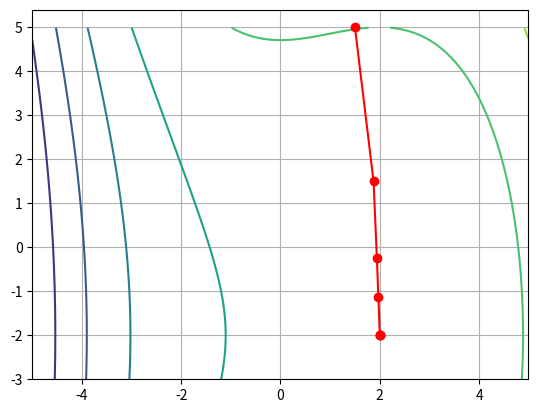

Python code for this plot:
"Найти точкуминимума функции методом Ньютона-Рафсона. "
"Для одномерной минимизации использовать методквадратичной интерполяции. "
"Для поиска интервала унимодальности использовать алгоритм Свенна. "
"В окрестности точки минимума построить линии уровня и траекторию поиска. "

import numpy as np
import matplotlib.pyplot as plt

def func(x,y): #выдает значение функции в заданной точке
    f=x**3-3*x**2+y**2+4*y+9
    return f

def first_przv_x(x,y):
    f=3*x**2-6*x
    return f

def second_przv_x(x,y):
    f=6*x-6
    return f

def first_przv_y(x,y):
    f=2*y+4
    return f

def second_przv_y(x,y):
    return 2

def second_przv_xy(x,y):
    return 0

def ober_matr(c):
    det=c[0][0]*c[1][1]-c[0][1]*c[1][0]
    cc=c[0][0]
    c[0][0]=c[1][1]/det
    c[1][1]=cc/det
    cc=c[0][1]
    c[0][1]=-c[0][1]/det
    c[1][0]=-c[1][0]/det
    
def proizv(gessian,grad,p):
    p0=gessian[0][0]*grad[0]+gessian[0][1]*grad[1]
    p1=gessian[1][0]*grad[0]+gessian[1][1]*grad[1]
    return p0, p1 
    
def swenn_x(h,a,y):
    a[1]=a[0]+h
    if func(a[1],y)>func(a[0],y):
        h=-h
        a[1]=a[0]+h
    while func(a[1],y)<func(a[0],y):
        a[0]=a[1]
        a[1]=a[0]+h
        h=h*2     


def swenn_y(h,b,x):
    b[1]=b[0]+h
    if func(x,b[1])>func(x,b[0]):
        h=-h
        b[1]=b[0]+h
    while func(x,b[1])<func(x,b[0]):
        b[0]=b[1]
        b[1]=b[0]+h
        h=h*2

    
def alfa_x(alfa,a0,a1,y_const,p,x_const):
    x_min=0
    if a1<a0:
        c=a1
        a1=a0
        a0=c
    dx=0.01
    e=0.001
    x1=a0
    ff=True
    while ff==True:
        x2=x1+dx
        f1=func(x1,y_const)
        f2=func(x2,y_const)
        if f1>f2:
            x3=x1+2*dx
        else:   
            x3=x1-dx
        f3=func(x3,y_const)
        f_min=min(f1,f2)
        f_min=min(f_min,f3)
        if f_min==f1: 
            x_min=x1
        else:
            if f_min==f2: 
                x_min=x2
            else:                
                if f_min==f3: 
                    x_min=x3
        x_=((x2 * x2 - x3 * x3) * f1 + (x3 * x3 - x1 * x1) * f2 + (x1 * x1 - x2 * x2) * f3) /(((x2 - x3) * f1 + (x3 - x1) * f2 + (x1 - x2) * f3) * 2)
        f_=func(x_,y_const)
        if ((((x2 - x3) * f1 + (x3 - x1) * f2 + (x1 - x2) * f3) * 2) == 0):
            x1=x_min
        if abs(f_min-f_)>=e or abs(x_min-x_) >=e:
            if x_<x1 or x_>x3:
                x1=x_
            else: 
                if x_>=x1 and x_<=x3:
                    F=min(f_min,f_)
                    if F==f_min:
                        x1=x_min
                    else:
                        if F==f_:
                            x1=x_
        ff=abs(f_min-f_)>=e and abs(x_min-x_)>=e
        alfa=x_



def alfa_y(alfa,b0,b1,y_const,p,x_const):
    y_min=0
    if b1<b0:
        c=b1
        b1=b0
        b0=c
    dy=0.01
    ee=0.0001
    y1=b0
    ff=True
    while ff==True:
        y2=y1+dy
        f1=func(x_const,y1)
        f2=func(x_const,y2)
        if f1>f2:
            y3=y1+2*dy
        else:   
            y3=y1-dy
        f3=func(x_const,y3)
        f_min=min(f1,f2)
        f_min=min(f_min,f3)
        if f_min==f1: y_min=y1
        if f_min==f2: y_min=y2
        if f_min==f3: y_min=y3
        y_=((y2 * y2 - y3 * y3) * f1 + (y3 * y3 - y1 * y1) * f2 + (y1 * y1 - y2 * y2) * f3) /(((y2 - y3) * f1 + (y3 - y1) * f2 + (y1 - y2) * f3) * 2)
        f_=func(x_const,y_)
        if ((((y2 - y3) * f1 + (y3 - y1) * f2 + (y1 - y2) * f3) * 2) == 0):
            y1=y_min
            continue
        if abs(f_min-f_)>=ee or abs(y_min-y_) >=ee:
            if y_<y1 or y_>y3:
                y1=y_
                continue
            else: 
                if y_>=y1 and y_<=y3:
                    F=min(f_min,f_)
                    if F==f_min:
                        y1=y_min
                        continue
                    else:
                        if F==f_:
                            y1=y_
                            continue
        ff=abs(f_min-f_)>=ee and abs(y_min-y_)>=ee
        alfa=y_

    

def main():
    alfa1=0
    alfa2=0
    p=[0,0]
    a=[0,0]
    b=[0,0]
    count=0
    gessian=np.zeros((2,2))
    grad=np.zeros(2)
    alfa=1
    h=0.1
    X=[]
    Y=[]
    X.append(1.5)
    Y.append(5)
    x=X[0]
    y=Y[0]
    
    gessian[0][0]=second_przv_x(x,y)
    gessian[0][1]=second_przv_xy(x,y)
    gessian[1][0]=gessian[0][1]
    gessian[1][1]=second_przv_y(x,y)
    
    ober_matr(gessian)
    
    grad[0]=first_przv_x(x,y)
    grad[1]=first_przv_y(x,y)
    
    det_grad=(grad[0]*grad[0]+grad[1]*grad[1])**(1/2)
    
    p=proizv(gessian,grad,p)
    e=0.25
    u=0.5
    proizv_grad_p=first_przv_x(x,y)*p[0]+first_przv_y(x,y)*p[1]
    f1=func(x+alfa*p[0],y+alfa*p[1])
    f2=func(x,y)+e*alfa*proizv_grad_p
    
    while det_grad>0.0001:
        alfa=1
        h=0.1
        a[0]=x
        b[0]=y
        swenn_x(h,a,y)
        swenn_y(h,b,x) 
        gessian[0][0]=second_przv_x(x,y)
        gessian[0][1]=second_przv_xy(x,y)
        gessian[1][0]=gessian[0][1]
        gessian[1][1]=second_przv_y(x,y)

        ober_matr(gessian)
        
        grad[0]=first_przv_x(x,y)
        grad[1]=first_przv_y(x,y)
        
        det_grad=(grad[0]*grad[0]+grad[1]*grad[1])**(1/2)
        
        p=proizv(gessian,grad,p)
        
        
        
        while(f1>f2):
            alfa=alfa*u
            f1=func(x+alfa*p[0],y+alfa*p[1])
            f2=func(x,y)+e*alfa*proizv_grad_p
            break
        
        a0=a[0]
        a1=a[1]
        alfa_x(alfa1,a0,a1,y,p,x)
        x11=x-alfa*p[0]
        
        
        b0=b[0]
        b1=b[1]
        alfa_y(alfa2,b0,b1,y,p,x)
        y22=y-alfa*p[1]
        ff=y22-y22==0
        if ff==False:
            break
        x=x11
        y=y22
        
        X.append(x11)
        Y.append(y22)
        
        count=count+1
        
    return X, Y, count

d1=main()[0]
d2=main()[1]
d3=main()[2]

print('_________________________________________________')
print('Координаты искомой точки:','[',d1[d3],',',d2[d3],']')
print('Количество итерраций:',d3)

xx=main()[0]
yy=main()[1]
x=np.arange(-5,5,0.01)
y=np.arange(-3,5,0.01)
X,Y=np.meshgrid(x,y)
z=X**3-3*X**2+Y**2+4*Y+9
plt.grid()
plt.contour(X,Y,z,levels = 5)
plt.plot(xx,yy,'o',xx,yy,color='red')
plt.show()















